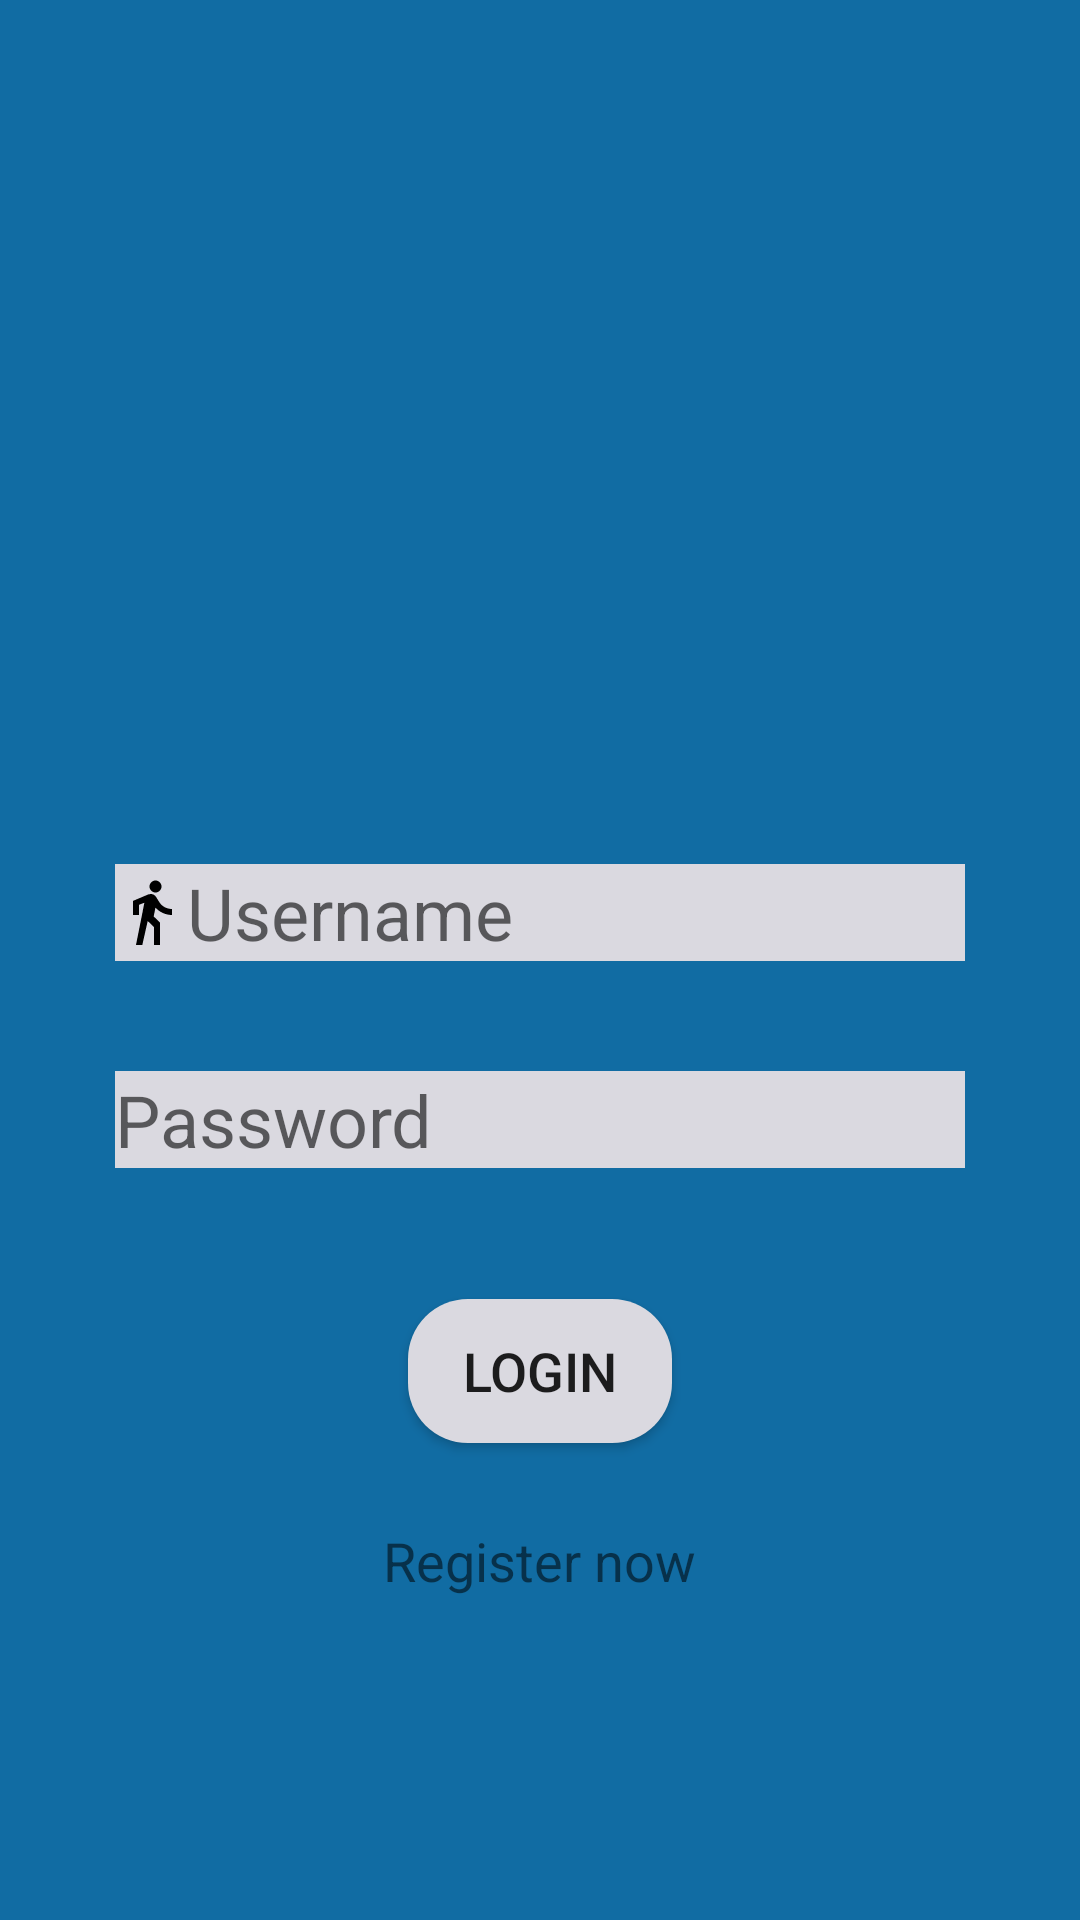

This screen was rendered from an Android layout file. Write that file and the resources it references.
<!-- AndroidManifest.xml: application theme AppTheme -->
<!-- res/layout/activity_login.xml -->
<?xml version="1.0" encoding="utf-8"?>
<RelativeLayout xmlns:android="http://schemas.android.com/apk/res/android"
    xmlns:app="http://schemas.android.com/apk/res-auto"
    android:layout_width="match_parent"
    android:layout_height="match_parent"
    xmlns:card_view="http://schemas.android.com/tools"
    android:background="@drawable/gradient"
    android:orientation="vertical">

    <ImageView
        android:id="@+id/imageView"
        android:layout_width="174dp"
        android:layout_height="244dp"
        android:layout_alignParentTop="true"
        android:layout_centerHorizontal="true"
        android:layout_marginTop="30dp"
        app:srcCompat="@drawable/mountainair"/>

    <EditText
        android:id="@+id/editText"
        android:layout_width="wrap_content"
        android:layout_height="wrap_content"
        android:layout_alignParentTop="true"
        android:layout_centerInParent="true"
        android:layout_marginTop="288dp"
        android:background="@color/colorPrimaryWhite"
        android:ems="10"
        android:hint="Username"
        android:inputType="textPersonName"
        android:drawableLeft="@drawable/ic_directions_walk_white_24dp"
        android:textSize="24sp" />

    <EditText
        android:id="@+id/editText2"
        android:layout_width="wrap_content"
        android:layout_height="wrap_content"
        android:layout_alignParentTop="true"
        android:layout_centerHorizontal="true"
        android:layout_marginTop="357dp"
        android:background="@color/colorPrimaryWhite"
        android:ems="10"
        android:hint="Password"
        android:drawableLeft="@drawable/ic_lock_white_24dp"
        android:inputType="textPersonName"
        android:textSize="24sp" />

    <Button
        android:id="@+id/button"
        android:layout_width="wrap_content"
        android:layout_height="wrap_content"
        android:layout_alignParentTop="true"
        android:layout_centerHorizontal="true"
        android:layout_marginTop="433dp"
        android:background="@drawable/mybutton"
        android:text="Login"
        android:textSize="18sp" />

    <TextView
        android:id="@+id/textView2"
        android:layout_width="wrap_content"
        android:layout_height="wrap_content"
        android:layout_alignParentTop="true"
        android:layout_centerHorizontal="true"
        android:layout_marginTop="508dp"
        android:text="Register now"
        android:textSize="18sp" />


</RelativeLayout>
<!-- resources referenced by this layout -->
<resources>
  <color name="colorPrimaryWhite">#dad9e0</color>
  <!-- drawable gradient (drawable) -->
  <?xml version="1.0" encoding="utf-8"?>
  <shape xmlns:android="http://schemas.android.com/apk/res/android"
      android:shape="rectangle">
      <gradient
          android:startColor="#116CA3"
          android:centerColor="#116CA3"
          android:endColor="#116CA3"
          android:angle="0"/>
      <corners
          android:radius="0dp"/>
  </shape>
  <!-- drawable ic_directions_walk_white_24dp (drawable) -->
  <vector android:height="24dp" android:tint="#000"
      android:viewportHeight="24.0" android:viewportWidth="24.0"
      android:width="24dp" xmlns:android="http://schemas.android.com/apk/res/android">
      <path android:fillColor="#000" android:pathData="M13.5,5.5c1.1,0 2,-0.9 2,-2s-0.9,-2 -2,-2 -2,0.9 -2,2 0.9,2 2,2zM9.8,8.9L7,23h2.1l1.8,-8 2.1,2v6h2v-7.5l-2.1,-2 0.6,-3C14.8,12 16.8,13 19,13v-2c-1.9,0 -3.5,-1 -4.3,-2.4l-1,-1.6c-0.4,-0.6 -1,-1 -1.7,-1 -0.3,0 -0.5,0.1 -0.8,0.1L6,8.3V13h2V9.6l1.8,-0.7"/>
  </vector>
  <!-- drawable mountainair: png bitmap (mipmap-anydpi-v26, 24511 bytes) -->
  <!-- drawable mybutton (drawable) -->
  <?xml version="1.0" encoding="utf-8"?>
  <selector xmlns:android="http://schemas.android.com/apk/res/android" >
      <item android:state_pressed="true" >
          <shape android:shape="rectangle"  >
              <corners android:radius="20dp" />
              <solid android:color="@color/colorPrimaryWhite"/>
          </shape>
      </item>
  
      <item android:state_focused="true">
          <shape android:shape="rectangle"  >
              <corners android:radius="20dp" />
              <solid android:color="@color/colorPrimaryWhite"/>
          </shape>
      </item>
  
      <item >
          <shape android:shape="rectangle"  >
              <corners android:radius="20dp" />
              <solid android:color="@color/colorPrimaryWhite"/>
          </shape>
      </item>
  </selector>
  <style name="AppTheme" parent="Theme.AppCompat.Light.DarkActionBar">
          
          <item name="colorPrimary">@color/colorPrimary</item>
          <item name="colorPrimaryDark">@color/colorPrimaryWhite</item>
          <item name="colorAccent">@color/colorAccent</item>
      </style>
  <color name="colorPrimary">#116CA3</color>
  <color name="colorAccent">#5f291e</color>
</resources>
